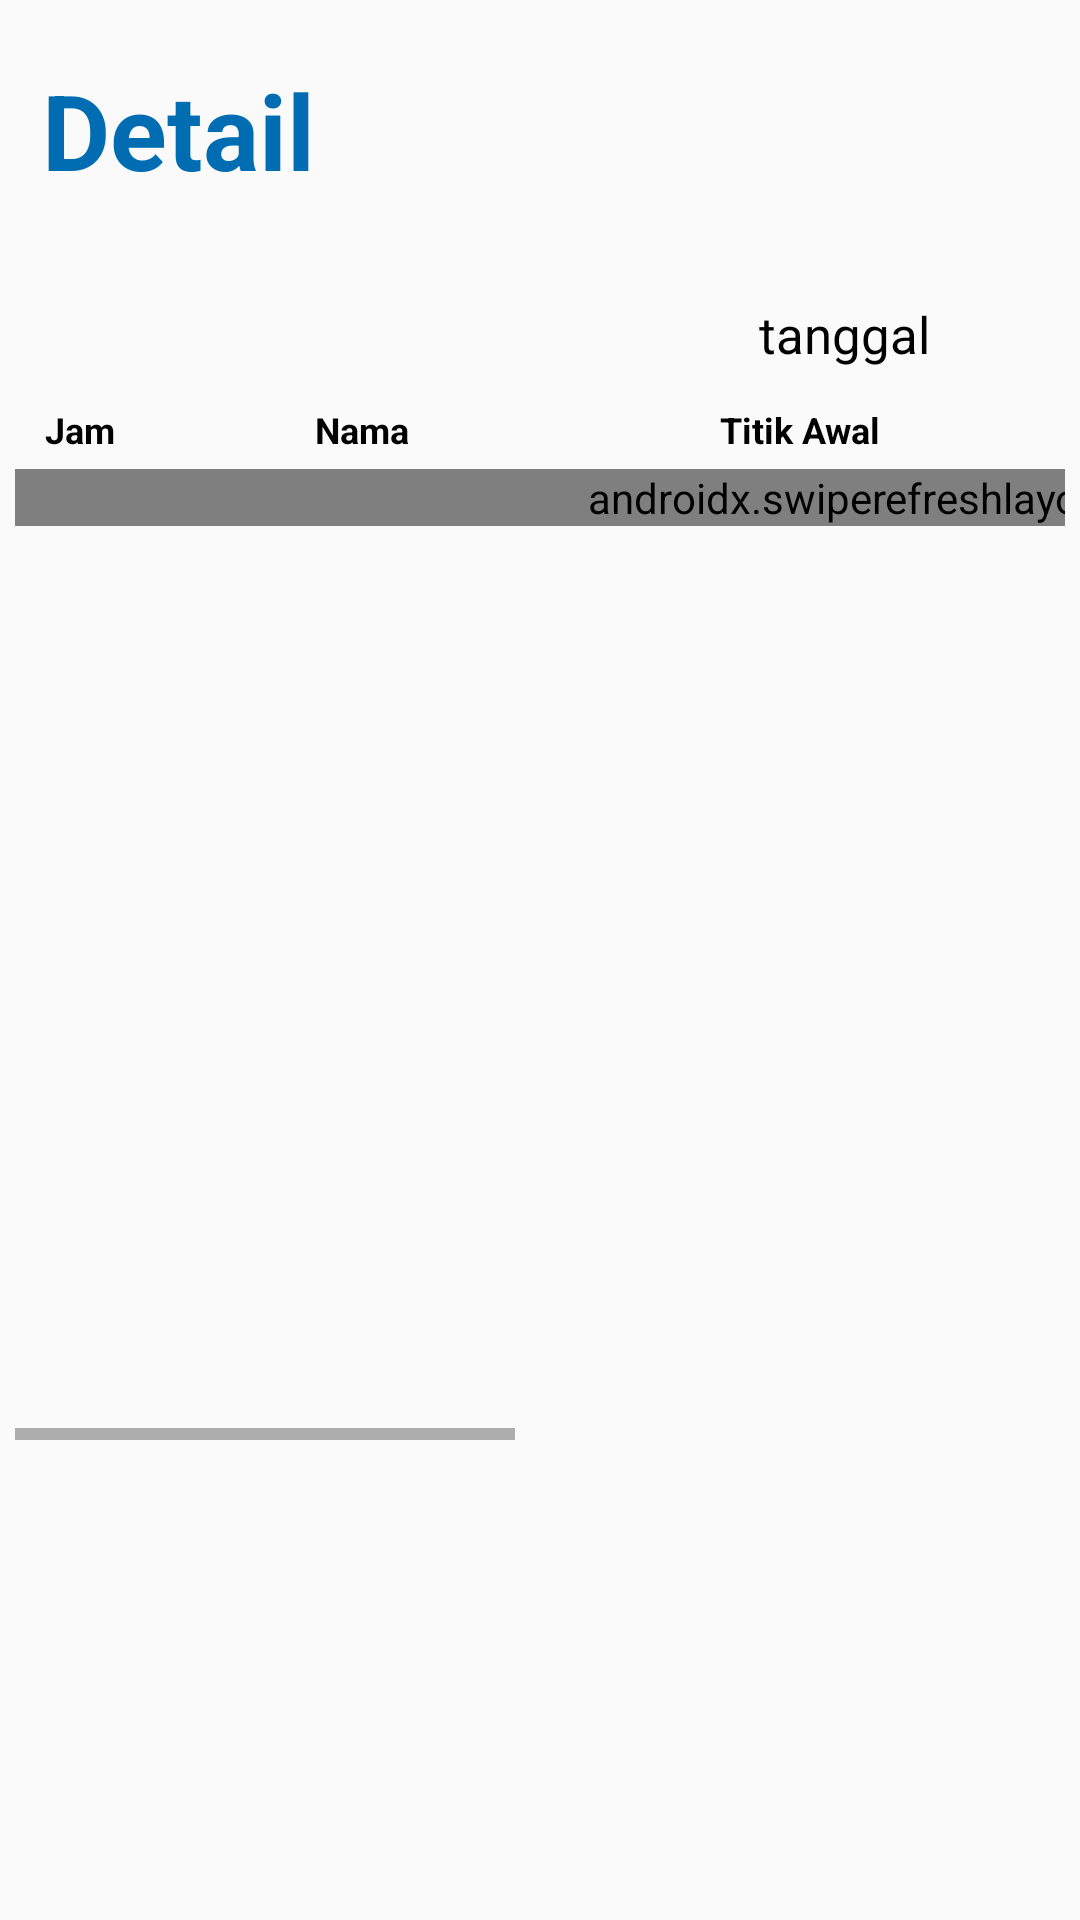

Produce the Android XML layout that renders to this screen, including the resource entries it uses.
<!-- AndroidManifest.xml: application theme Theme.DriverILCStest -->
<!-- res/layout/activity_detail.xml -->
<?xml version="1.0" encoding="utf-8"?>
<RelativeLayout xmlns:android="http://schemas.android.com/apk/res/android"
    xmlns:app="http://schemas.android.com/apk/res-auto"
    xmlns:tools="http://schemas.android.com/tools"
    android:layout_width="match_parent"
    android:layout_height="match_parent"
    tools:context=".Detail">

    <TextView
        android:id="@+id/detail"
        android:layout_width="187dp"
        android:layout_height="42dp"
        android:layout_alignParentLeft="true"
        android:layout_marginLeft="14dp"
        android:layout_alignParentTop="true"
        android:layout_marginTop="20dp"
        android:text="Detail"
        android:textSize="35sp"
        android:textColor="#006DB2"
        android:textStyle="bold"
        android:gravity="top" />

    <TextView
        android:id="@+id/tanggal"
        android:layout_width="wrap_content"
        android:layout_height="wrap_content"
        android:textColor="#000000"
        android:text="tanggal"
        android:textSize="17dp"
        android:layout_alignParentRight="true"
        android:layout_marginRight="50dp"
        android:layout_marginTop="100dp"/>

    










    <HorizontalScrollView
        android:layout_width="350dp"
        android:layout_height="350dp"
        android:background="@drawable/stroke_hitam"
        android:layout_centerInParent="true"
        android:layout_alignParentTop="true"
        android:layout_marginTop="130dp">
        <TableLayout
            android:id="@+id/tablelayout"
            android:layout_width="match_parent"
            android:layout_height="wrap_content">

            <TableRow
                android:id="@+id/row"
                android:layout_width="match_parent"
                android:layout_height="wrap_content"
                android:padding="5dp"
                android:background="@drawable/stroke_hitam">

                <TextView
                    android:layout_width="40dp"
                    android:layout_height="wrap_content"
                    android:layout_marginLeft="5sp"
                    android:text="Jam"
                    android:textSize="12sp"
                    android:textStyle="bold"
                    android:layout_weight="2"
                    android:textColor="#000000"/>

                <TextView
                    android:layout_width="40dp"
                    android:layout_height="wrap_content"
                    android:layout_marginLeft="50sp"
                    android:text="Nama"
                    android:textSize="12sp"
                    android:textStyle="bold"
                    android:layout_weight="3"
                    android:textColor="#000000"/>

                <TextView
                    android:layout_width="60dp"
                    android:layout_height="wrap_content"
                    android:layout_marginLeft="95dp"
                    android:text="Titik Awal"
                    android:textSize="12sp"
                    android:textStyle="bold"
                    android:layout_weight="2"
                    android:textColor="#000000"/>

                <TextView
                    android:layout_width="wrap_content"
                    android:layout_height="wrap_content"
                    android:layout_marginLeft="60dp"
                    android:text="Titik Akhir"
                    android:textSize="12sp"
                    android:textStyle="bold"
                    android:layout_weight="2"
                    android:textColor="#000000"/>

                <TextView
                    android:layout_width="wrap_content"
                    android:layout_height="wrap_content"
                    android:layout_marginLeft="60dp"
                    android:text="Jumlah Penumpang"
                    android:textSize="12sp"
                    android:textStyle="bold"
                    android:layout_weight="3"
                    android:textColor="#000000"/>

                <TextView
                    android:layout_width="wrap_content"
                    android:layout_height="wrap_content"
                    android:layout_marginLeft="60dp"
                    android:layout_marginRight="25dp"
                    android:text="Nama Driver"
                    android:textSize="12sp"
                    android:textStyle="bold"
                    android:layout_weight="3"
                    android:textColor="#000000"/>
            </TableRow>

            <androidx.swiperefreshlayout.widget.SwipeRefreshLayout
                android:id="@+id/swipe"
                android:layout_width="wrap_content"
                android:layout_height="match_parent">
                <ListView
                    android:id="@+id/listdetail"
                    android:layout_width="match_parent"
                    android:layout_height="wrap_content"
                    android:divider="#000000"
                    android:dividerHeight="2dp"
                    android:layout_marginTop="40dp" />
            </androidx.swiperefreshlayout.widget.SwipeRefreshLayout>

        </TableLayout>
    </HorizontalScrollView>

</RelativeLayout>
<!-- resources referenced by this layout -->
<resources>
  <!-- drawable frame_kotakhitam (drawable) -->
  <?xml version="1.0" encoding="utf-8"?>
  <shape xmlns:android="http://schemas.android.com/apk/res/android"
      android:shape="rectangle">
      <solid android:color="@android:color/transparent" />
      <stroke
          android:width="3dp"
          android:color="@color/black" />
      <corners android:radius="5dp" />
  </shape>
  <style name="Theme.DriverILCStest" parent="Theme.AppCompat.DayNight.NoActionBar">
          
          <item name="colorPrimary">@color/purple_500</item>
          <item name="colorPrimaryVariant">@color/purple_700</item>
          <item name="colorOnPrimary">@color/white</item>
          
          <item name="colorSecondary">@color/teal_200</item>
          <item name="colorSecondaryVariant">@color/teal_700</item>
          <item name="colorOnSecondary">@color/black</item>
          
          <item name="android:statusBarColor">?attr/colorPrimaryVariant</item>
          
      </style>
  <color name="black">#FF000000</color>
  <color name="purple_500">#FF6200EE</color>
  <color name="purple_700">#FF3700B3</color>
  <color name="white">#FFFFFFFF</color>
  <color name="teal_200">#FF03DAC5</color>
  <color name="teal_700">#FF018786</color>
</resources>
